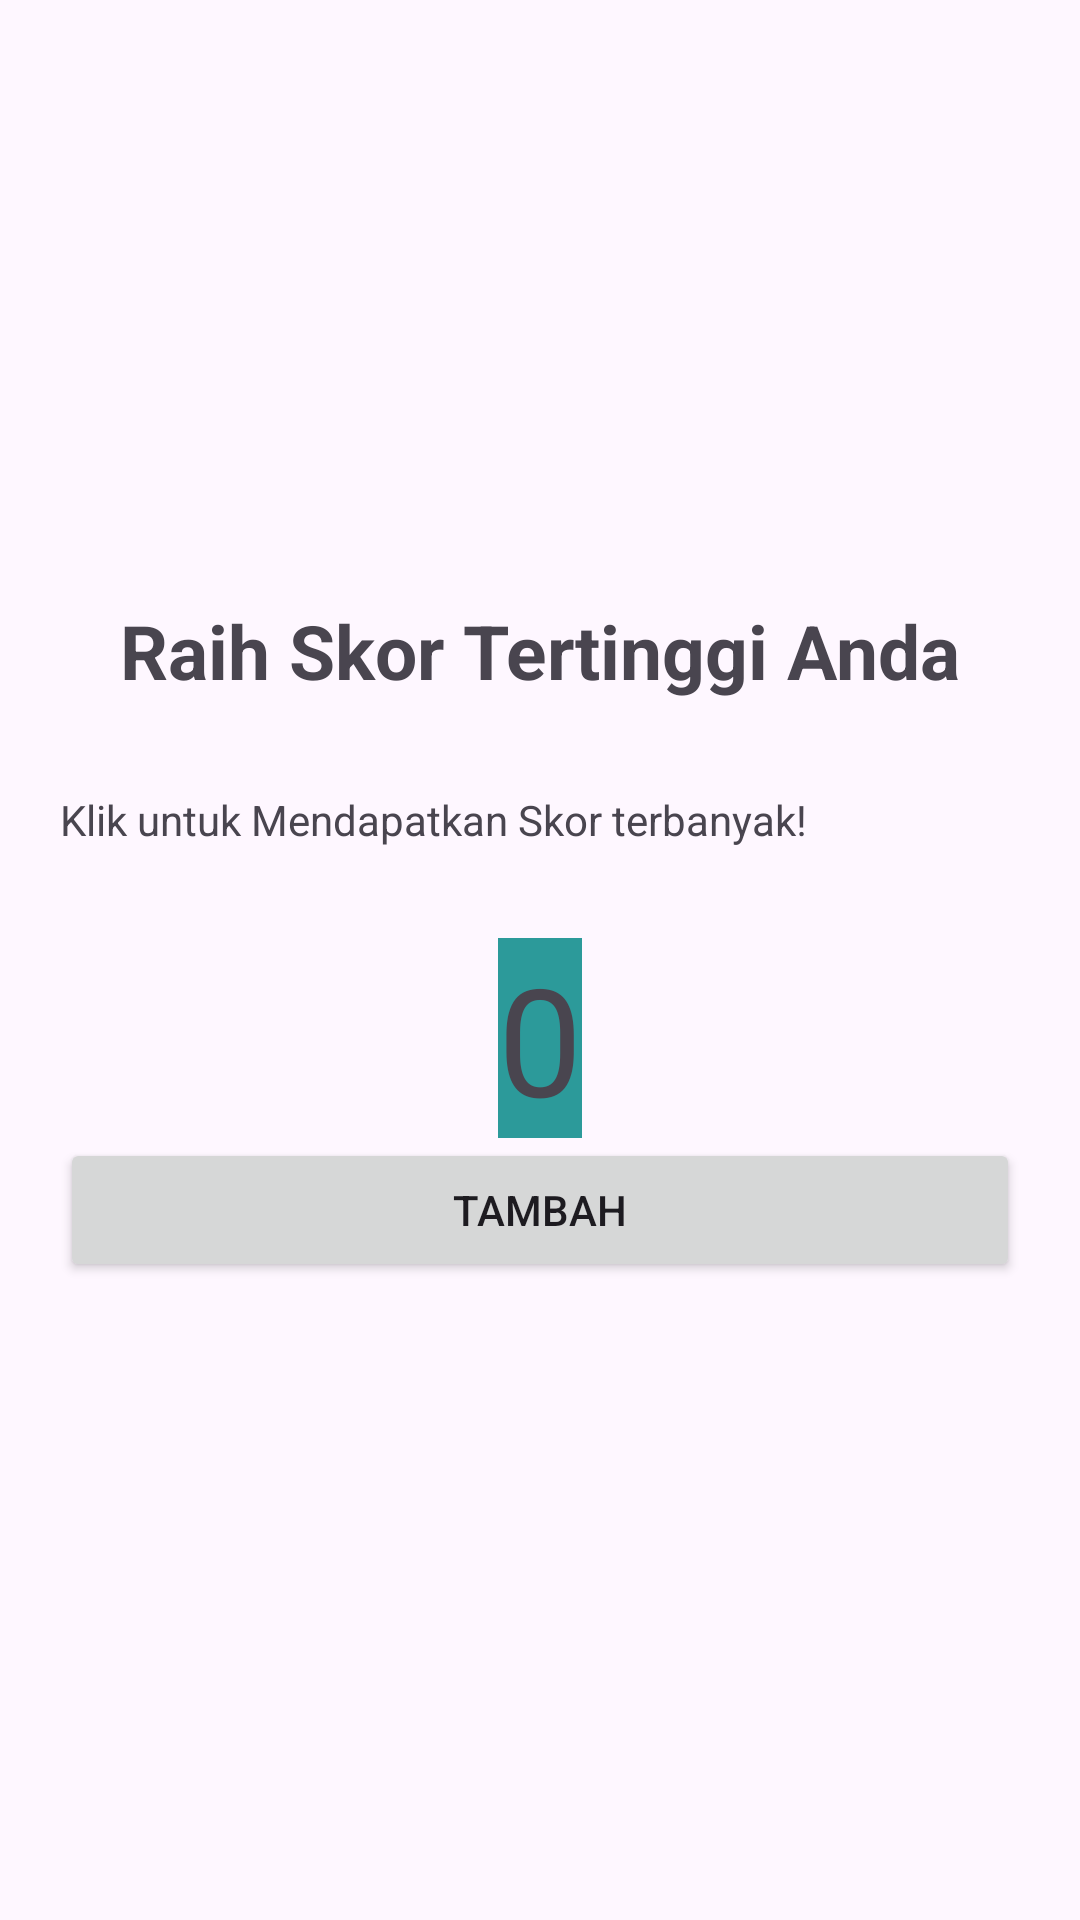

Produce the Android XML layout that renders to this screen, including the resource entries it uses.
<!-- AndroidManifest.xml: application theme Theme.TugasAndroidAdvanced -->
<!-- res/layout/fragment_game.xml -->
<?xml version="1.0" encoding="utf-8"?>
<androidx.constraintlayout.widget.ConstraintLayout xmlns:android="http://schemas.android.com/apk/res/android"
    xmlns:tools="http://schemas.android.com/tools"
    android:layout_width="match_parent"
    android:layout_height="match_parent"
    xmlns:app="http://schemas.android.com/apk/res-auto"
    tools:context=".Fragment.Game.GameFragment">

    <TextView
        android:id="@+id/title_skor"
        android:layout_width="wrap_content"
        android:layout_height="wrap_content"
        app:layout_constraintStart_toStartOf="parent"
        app:layout_constraintEnd_toEndOf="parent"
        app:layout_constraintTop_toTopOf="parent"
        android:layout_marginTop="200dp"
        android:text="Raih Skor Tertinggi Anda"
        android:textSize="25sp"
        android:textStyle="bold"/>

    <TextView
        android:id="@+id/subtitle_skor"
        android:layout_width="wrap_content"
        android:layout_height="wrap_content"
        app:layout_constraintTop_toBottomOf="@id/title_skor"
        app:layout_constraintStart_toStartOf="parent"
        android:text="Klik untuk Mendapatkan Skor terbanyak!"
        android:layout_marginTop="30dp"
        android:layout_marginStart="20dp"
        />

    <TextView
        android:id="@+id/textViewCounter"
        android:layout_width="wrap_content"
        android:layout_height="wrap_content"
        app:layout_constraintTop_toBottomOf="@id/subtitle_skor"
        app:layout_constraintStart_toStartOf="parent"
        app:layout_constraintEnd_toEndOf="parent"
        android:layout_marginTop="30dp"
        android:text="0"
        android:textSize="50sp"
        android:background="@color/blueOcean"
        />

    <Button
        android:id="@+id/buttonIncrement"
        android:layout_width="match_parent"
        android:layout_height="wrap_content"
        app:layout_constraintTop_toBottomOf="@id/textViewCounter"
        app:layout_constraintStart_toStartOf="parent"
        android:layout_marginStart="20dp"
        android:layout_marginEnd="20dp"
        android:text="Tambah"
        />

</androidx.constraintlayout.widget.ConstraintLayout>
<!-- resources referenced by this layout -->
<resources>
  <color name="blueOcean">#2C9A9A</color>
  <style name="Theme.TugasAndroidAdvanced" parent="Base.Theme.TugasAndroidAdvanced" />
  <style name="Base.Theme.TugasAndroidAdvanced" parent="Theme.Material3.DayNight.NoActionBar">
          
          
      </style>
</resources>
